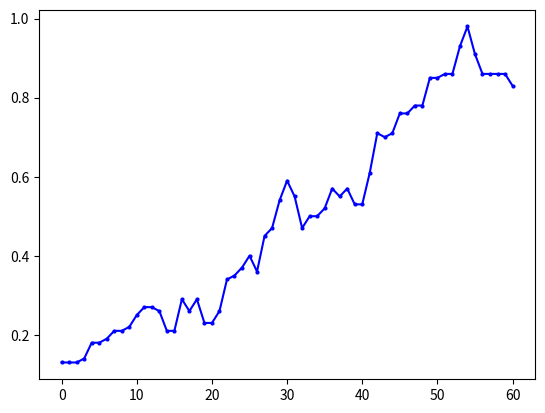

Python code for this plot: (Note: this script raises an exception after producing the figure.)
import matplotlib.pyplot as plt
from matplotlib.font_manager import FontProperties
"""
missile 4500 
    win_rate
        DQN eps=0 y_1
        DQN eps=0.05 y_2
        DQN eps=decreasing y_3
    returns
        DQN eps=0 z_1
        DQN eps=0.05 z_2
        DQN eps=decreasing z_3
missile 4750
    win_rate
        DQN eps=0 y_11
"""
# 设置中文字体
import numpy as np

# 示例数据

y_1=[30.0, 90.0, 100.0, 30.0, 90.0, 90.0, 70.0, 60.0, 50.0, 100.0, 100.0, 100.0, 80.0, 50.0, 0.0, 10.0, 40.0, 90.0, 100.0, 100.0, 100.0, 50.0, 80.0, 100.0, 100.0, 100.0, 100.0, 100.0, 100.0, 70.0, 50.0, 100.0, 100.0, 100.0, 100.0, 100.0, 100.0, 100.0, 100.0, 100.0, 100.0, 100.0, 100.0, 100.0, 100.0, 100.0, 50.0, 100.0, 100.0, 100.0]
y_1=np.array([i*0.01 for i in y_1])
y_2=[20.0, 50.0, 10.0, 80.0, 90.0, 70.0, 50.0, 40.0, 30.0, 30.0, 40.0, 60.0, 100.0, 80.0, 30.0, 0.0, 50.0, 40.0, 20.0, 0.0, 60.0, 60.0, 20.0, 40.0, 50.0, 30.0, 80.0, 100.0, 100.0, 30.0, 10.0, 60.0, 60.0, 60.0, 100.0, 90.0, 80.0, 80.0, 40.0, 40.0, 90.0, 100.0, 90.0, 100.0, 40.0, 10.0, 30.0, 20.0, 40.0, 90.0]
y_2=np.array([i*0.01 for i in y_2])
y_3= [20.0, 20.0, 0.0, 10.0, 30.0, 10.0, 0.0, 0.0, 80.0, 90.0, 30.0, 50.0, 50.0, 30.0, 0.0, 40.0, 50.0, 0.0, 20.0, 70.0, 50.0, 70.0, 30.0, 80.0, 40.0, 80.0, 90.0, 60.0, 40.0, 90.0, 50.0, 40.0, 40.0, 40.0, 40.0, 40.0, 50.0, 40.0, 0.0, 60.0, 100.0, 90.0, 80.0, 100.0, 100.0, 100.0, 60.0, 60.0, 50.0, 30.0]
y_3=np.array([i*0.01 for i in y_3])
y_11= [0.0, 0.0, 0.0, 10.0, 0.0, 0.0, 20.0, 30.0, 50.0, 20.0, 0.0, 0.0, 10.0, 50.0, 0.0, 10.0, 40.0, 30.0, 60.0, 50.0, 20.0, 0.0, 0.0, 0.0, 0.0, 90.0, 10.0, 60.0, 0.0, 50.0, 50.0, 80.0, 10.0, 20.0, 30.0, 50.0, 100.0, 80.0, 70.0, 100.0, 10.0, 0.0, 40.0, 20.0, 50.0, 100.0, 80.0, 100.0, 30.0, 100.0, 90.0, 100.0, 30.0, 30.0, 100.0, 100.0, 100.0, 100.0, 100.0, 100.0, 100.0, 100.0, 100.0, 80.0, 30.0, 50.0, 100.0, 100.0, 100.0, 70.0]
y_11=np.array([i*0.01 for i in y_11])
y_12=[20.0, 20.0, 10.0, 10.0, 20.0, 10.0, 0.0, 40.0, 0.0, 0.0, 0.0, 10.0, 60.0, 0.0, 0.0, 0.0, 0.0, 0.0, 40.0, 50.0, 0.0, 0.0, 0.0, 0.0, 50.0, 60.0, 20.0, 20.0, 30.0, 100.0, 100.0, 80.0, 100.0, 40.0, 100.0, 20.0, 30.0, 30.0, 20.0, 90.0, 100.0, 20.0, 40.0, 100.0, 80.0, 80.0, 100.0, 100.0, 100.0, 100.0]
y_12=np.array([i*0.01 for i in y_12])
y_13= [0.0, 0.0, 0.0, 0.0, 0.0, 0.0, 0.0, 0.0, 0.0, 60.0, 20.0, 40.0, 10.0, 30.0, 0.0, 0.0, 60.0, 10.0, 40.0, 100.0, 40.0, 0.0, 70.0, 0.0, 0.0, 0.0, 0.0, 80.0, 40.0, 40.0, 30.0, 100.0, 100.0, 90.0, 100.0, 40.0, 40.0, 100.0, 100.0, 60.0, 30.0, 30.0, 80.0, 100.0, 100.0, 100.0, 100.0, 70.0, 60.0, 50.0] 
y_13=np.array([i*0.01 for i in y_13])
z_1 = np.array( [-4232.192604338592, -1059.8189762735535, -834.4666227386413, -5003.794039611087, -2063.192859898033, -1366.0133843687283, -2628.7930957128624, -2828.8711757369174, -3420.9789343740367, -572.859257334426, -579.7831292358496, -581.506894187927, -1780.9342209609208, -3205.91174284889, -6140.791824075636, -5304.327080631328, -4441.390598642454, -1191.1402159314077, -572.7903245501751, -576.2971789453429, -584.543738635459, -3422.7710482511566, -1717.21787141072, -877.0588753665372, -663.2923156070574, -625.7244907010916, -685.2005486462306, -735.3341439153212, -895.5536881730293, -2654.180429553703, -3269.79025652326, -696.8965860627053, -907.2044802468967, -798.6550069589769, -629.181162947646, -595.0264644135881, -572.7903245501751, -578.2964283255026, -576.4658051266484, -583.8362358783497, -572.7903245501751, -572.7903245501751, -572.7903245501751, -572.7903245501751, -615.7335368563275, -580.227234472708, -3408.8971945523867, -801.7611769224322, -755.9488285160428, -678.7354743342403])
z_2 = np.array([-4735.655397813267, -3165.105202746766, -5188.661917267351, -1621.2418434142116, -1156.3024756811506, -2731.346652822739, -3454.222063694746, -3840.455059687984, -5263.153896257251, -5685.34359728578, -5287.273974713809, -2954.1339936722857, -1040.3627410989527, -1592.8181352756626, -4174.098015798462, -5737.970605013209, -3186.0009073062283, -3779.2282671314374, -5130.129367009727, -6060.330542241172, -4749.15564114118, -4733.027839401579, -5237.863347667228, -4786.2789731968105, -5026.121522512762, -5554.2241553531085, -3967.117928443697, -3474.45843074093, -4816.159977475778, -5570.542505739603, -5232.635596900497, -3921.7862141580176, -3944.5481517500293, -3579.5738586433704, -3612.13560658118, -3874.264649895441, -1638.2219704977344, -2745.213435363975, -4165.625666466551, -4347.084753223229, -3381.6922762430377, -3006.2504906400077, -2918.609045617059, -3181.5847998619874, -5424.692850397335, -5412.213692358259, -4848.303069376445, -5151.936178967878, -4215.4772166904695, -4958.842454712406])
z_3=np.array([-4860.642504663826, -4700.924115780226, -5797.838862106155, -5353.884036783177, -4706.288076454324, -5554.169933318117, -6296.9810197384, -6089.704552266039, -1637.9040097458114, -4796.328297505682, -4470.539020893783, -3074.6608586326756, -3842.300801428047, -4636.650258790574, -6367.959227353523, -5699.873094511911, -3492.6361157390397, -5730.773384532197, -4712.990832604303, -2053.53643855439, -3098.862529508894, -2083.7244141479214, -5990.81138027636, -2680.117241092102, -3587.876338738794, -3750.756961394768, -2411.707697132827, -2568.35951787354, -3575.434681105386, -1098.8130529785246, -3431.2792839492686, -4065.3769531979183, -4050.5451270114136, -3773.3621945400337, -3641.932858924979, -4047.553163314076, -3101.525572174331, -3691.897811921824, -6481.44484200263, -3543.080219752039, -4462.127807902223, -3786.522063411975, -4091.729315617861, -2561.8653851208064, -3115.9345189453875, -4325.05753975424, -5062.382834573691, -5259.131937112883, -4740.285022383741, -5441.656518680493])
z_11=[-5774.459657024984, -5776.781622481511, -5829.382042534321, -5812.138213527156, -5598.7056327278815, -5830.539703140863, -5549.846550851113, -5517.5375481101755, -4541.788944288308, -5758.299755409529, -5695.125171017494, -5551.514178155347, -5794.958133281073, -5063.640361552083, -6084.857613429822, -5628.485563081485, -4966.47066638946, -5574.672147583369, -5254.425683055673, -5246.848666297266, -5202.450256359382, -5668.491597826675, -5637.136388048495, -5655.4747364130735, -5751.540337828121, -5239.724708328254, -5031.586129020843, -5408.709073258409, -5991.862525749044, -5494.855124906664, -5443.146628151471, -5173.45376962962, -5630.0284406840365, -5419.283138237619, -5811.396762896919, -5011.6439146093335, -5242.2991079801095, -5197.847394413733, -4560.7091425438075, -4340.968005229957, -5560.205952081765, -5643.294652318719, -5659.784391114854, -5714.93377029427, -4763.912015180711, -5146.300135644949, -5328.32247927773, -5226.232971317545, -4850.858551853076, -4818.13284568306, -5214.149464858082, -5276.232971317545, -4998.709312823385, -5322.836525052701, -5276.232971317545, -5276.232971317545, -5276.232971317545, -5276.232971317545, -5276.232971317545, 
-5276.232971317545, -5276.232971317545, -5276.232971317545, -5276.232971317545, -5329.398118859953, -5596.081028860772, -4875.817308771231, -5208.432032738116, -5276.232971317545, -5186.687815196798, -5164.107980508414]
z_12=[-5100.13674600664, -5444.531432714284, -5594.284593835598, -5597.976072106323, -5334.6122125008405, -5187.920419472823, -5838.276708239288, -5477.944694013584, -5882.27263711901, -5850.867724795236, -6033.740831180604, -5679.555321895599, -5248.594519919772, -5616.9516811930425, -5883.890362304738, -5997.217348681004, -5793.998520830638, -5925.8111404931215, -5612.716282837153, -5004.875606754503, -5843.920241914049, -5987.0419897619695, 
-5901.356325456929, -5638.4603567766235, -5334.745129814347, -4901.173807662539, -5335.6436850959335, -5503.634244843185, -4543.276758355743, -4610.036001659032, -4541.196098939439, -5498.279583071332, -4775.360806164097, -5558.477728767231, -5171.5329441583435, -5741.0853418353645, -5078.253073872975, -4997.4797122381815, -5409.385340605184, -5182.702860574629, -5233.225078785517, -5620.088435765361, -4834.5560297351185, -5212.829445782682, -4492.3550571451215, -4555.604786663031, -5297.536890007086, -5182.296318920276, -5205.214051024658, -5140.599759058988]
z_13=[-5633.944893271466, -5726.952007818025, -5610.903736002678, -5710.878272688716, -5594.544590191693, -5619.771440329828, -5679.99786176371, -5816.28186051412, -6041.194034600276, -5021.006413307657, -5820.520385646857, -5542.85605882357, -6023.896530156405, -5118.631490299663, -5557.319872425278, -5932.7423061148265, -4614.330750966481, -5584.718640050338, -5596.310150234598, -4707.898274286546, -4900.183052221686, -5642.813554831941, -4856.109544295788, -5632.693875978124, -5648.272393375576, -5597.054114503186, -5592.927027009375, -5220.112549729485, -5468.974473887412, -5256.737746059436, -5614.791647316371, -5183.703177099252, -5187.011178309075, -5219.847721719533, -5175.786429127537, -5765.671045052493, -5134.217410925123, 
-5150.216675574221, -5190.038238771111, -5409.585090314666, -5467.018689016639, -5378.391006688233, -5034.536068904021, -4639.753635977436, -5132.759216956956, -5200.787670015007, -4421.6842390624715, -4385.419358705027, -4550.710183187453, -5082.458228044235]

def plot_fig(y_1,y_2,y_3):
    # 定义长度为 10 的平均滤波器
    window = np.ones(10) / 10
    # 使用卷积计算滑动平均
    y_1_smooth = np.convolve(y_1, window, mode='valid')
    y_2_smooth = np.convolve(y_2, window, mode='valid')
    y_3_smooth = np.convolve(y_3, window, mode='valid')
    x = np.array(list(range(0, len(y_1_smooth))))
    # 示例数据
    plt.figure(dpi=250)
    # 创建折线图
    plt.plot(x, y_1_smooth, marker='o', linestyle='-', color='b', label='eps=0',markersize=2)
    plt.plot(x, y_2_smooth, marker='o', linestyle='-', color='r', label='eps=0.05',markersize=2)
    plt.plot(x, y_3_smooth, marker='o', linestyle='-', color='orange', label='eps decreasing',markersize=2)

    shadow_width_1 = 500  # 阴影宽度
    shadow_width_2=500
    y_1_upper = y_1_smooth + shadow_width_1
    y_1_lower = y_1_smooth - shadow_width_1
    y_2_upper = y_2_smooth + shadow_width_2
    y_2_lower = y_2_smooth - shadow_width_2
    y_3_upper = y_3_smooth + shadow_width_2
    y_3_lower = y_3_smooth - shadow_width_2
    # 填充阴影
    plt.fill_between(x, y_1_upper, y_1_lower, color='b', alpha=0.1)
    plt.fill_between(x, y_2_upper, y_2_lower, color='r', alpha=0.1)
    plt.fill_between(x, y_3_upper, y_3_lower, color='orange', alpha=0.1)#alpha是不透明度
    # 添加标题和标签
    plt.title('Return Curve of Different Greedy Degrees of DQN')
    plt.xlabel('Iteration(moving average)')
    plt.ylabel('Returns')
    # 添加网格
    plt.grid(True)
    # 显示图例
    plt.legend(loc='lower right',prop={'size':6})
    # 显示图表
    plt.show()
if __name__=="__main__":
    plot_fig(y_11,y_12,y_13)
